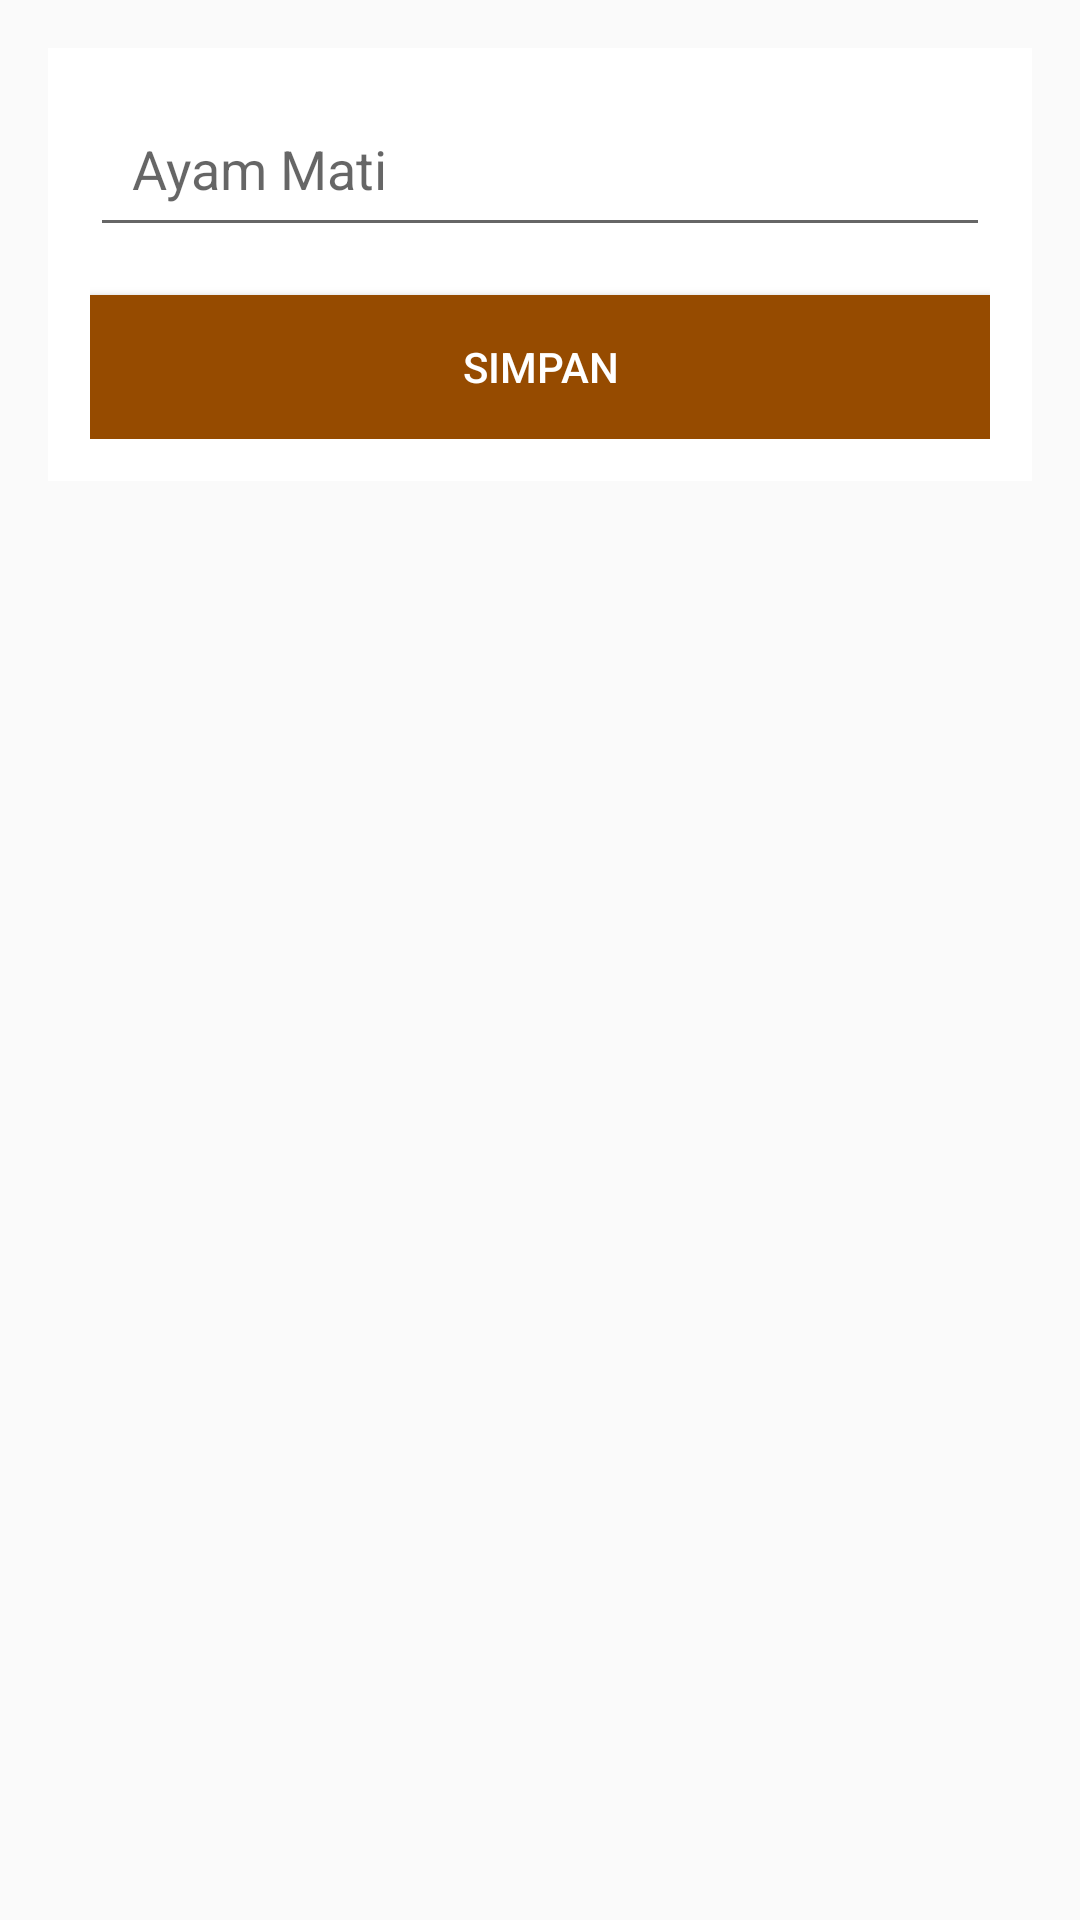

This screen was rendered from an Android layout file. Write that file and the resources it references.
<!-- AndroidManifest.xml: application theme AppTheme -->
<!-- res/layout/activity_ayam.xml -->
<?xml version="1.0" encoding="utf-8"?>
<ScrollView
    xmlns:android="http://schemas.android.com/apk/res/android"
    xmlns:app="http://schemas.android.com/apk/res-auto"
    xmlns:tools="http://schemas.android.com/tools"
    android:layout_width="match_parent"
    android:layout_height="match_parent"
    tools:context="com.example.example.kandangku.Ayam">

    <android.support.v4.widget.NestedScrollView
        android:layout_width="match_parent"
        android:layout_height="match_parent">

        <LinearLayout
            android:layout_width="match_parent"
            android:layout_height="match_parent"
            android:layout_margin="16dp"
            android:focusable="true"
            android:focusableInTouchMode="true"
            android:gravity="center_horizontal"
            android:orientation="vertical"
            android:background="@color/putih">

            <LinearLayout
                xmlns:android="http://schemas.android.com/apk/res/android"
                android:layout_width="match_parent"
                android:layout_height="wrap_content"
                android:layout_margin="14dp"
                android:orientation="vertical">

                <EditText
                    android:id="@+id/tgl"
                    android:layout_width="match_parent"
                    android:layout_height="wrap_content"
                    android:hint="Ayam Mati"
                    android:inputType="date"
                    android:maxLines="1"
                    android:padding="14dp" />

                <Button
                    android:id="@+id/simpan"
                    android:layout_width="match_parent"
                    android:layout_height="wrap_content"
                    android:layout_gravity="center"
                    android:layout_marginTop="16dp"
                    android:background="@color/colorAccent"
                    android:gravity="center"
                    android:text="Simpan"
                    android:textColor="@color/putih" />

            </LinearLayout>
        </LinearLayout>
    </android.support.v4.widget.NestedScrollView>
</ScrollView>
<!-- resources referenced by this layout -->
<resources>
  <color name="colorAccent">#964B00</color>
  <color name="putih">#ffffff</color>
  <style name="AppTheme" parent="Theme.AppCompat.Light.DarkActionBar">
          
          <item name="colorPrimary">@color/colorPrimary</item>
          <item name="colorPrimaryDark">@color/colorPrimaryDark</item>
          <item name="colorAccent">@color/colorAccent</item>
      </style>
  <color name="colorPrimary">#964B00</color>
  <color name="colorPrimaryDark">#964B00</color>
</resources>
